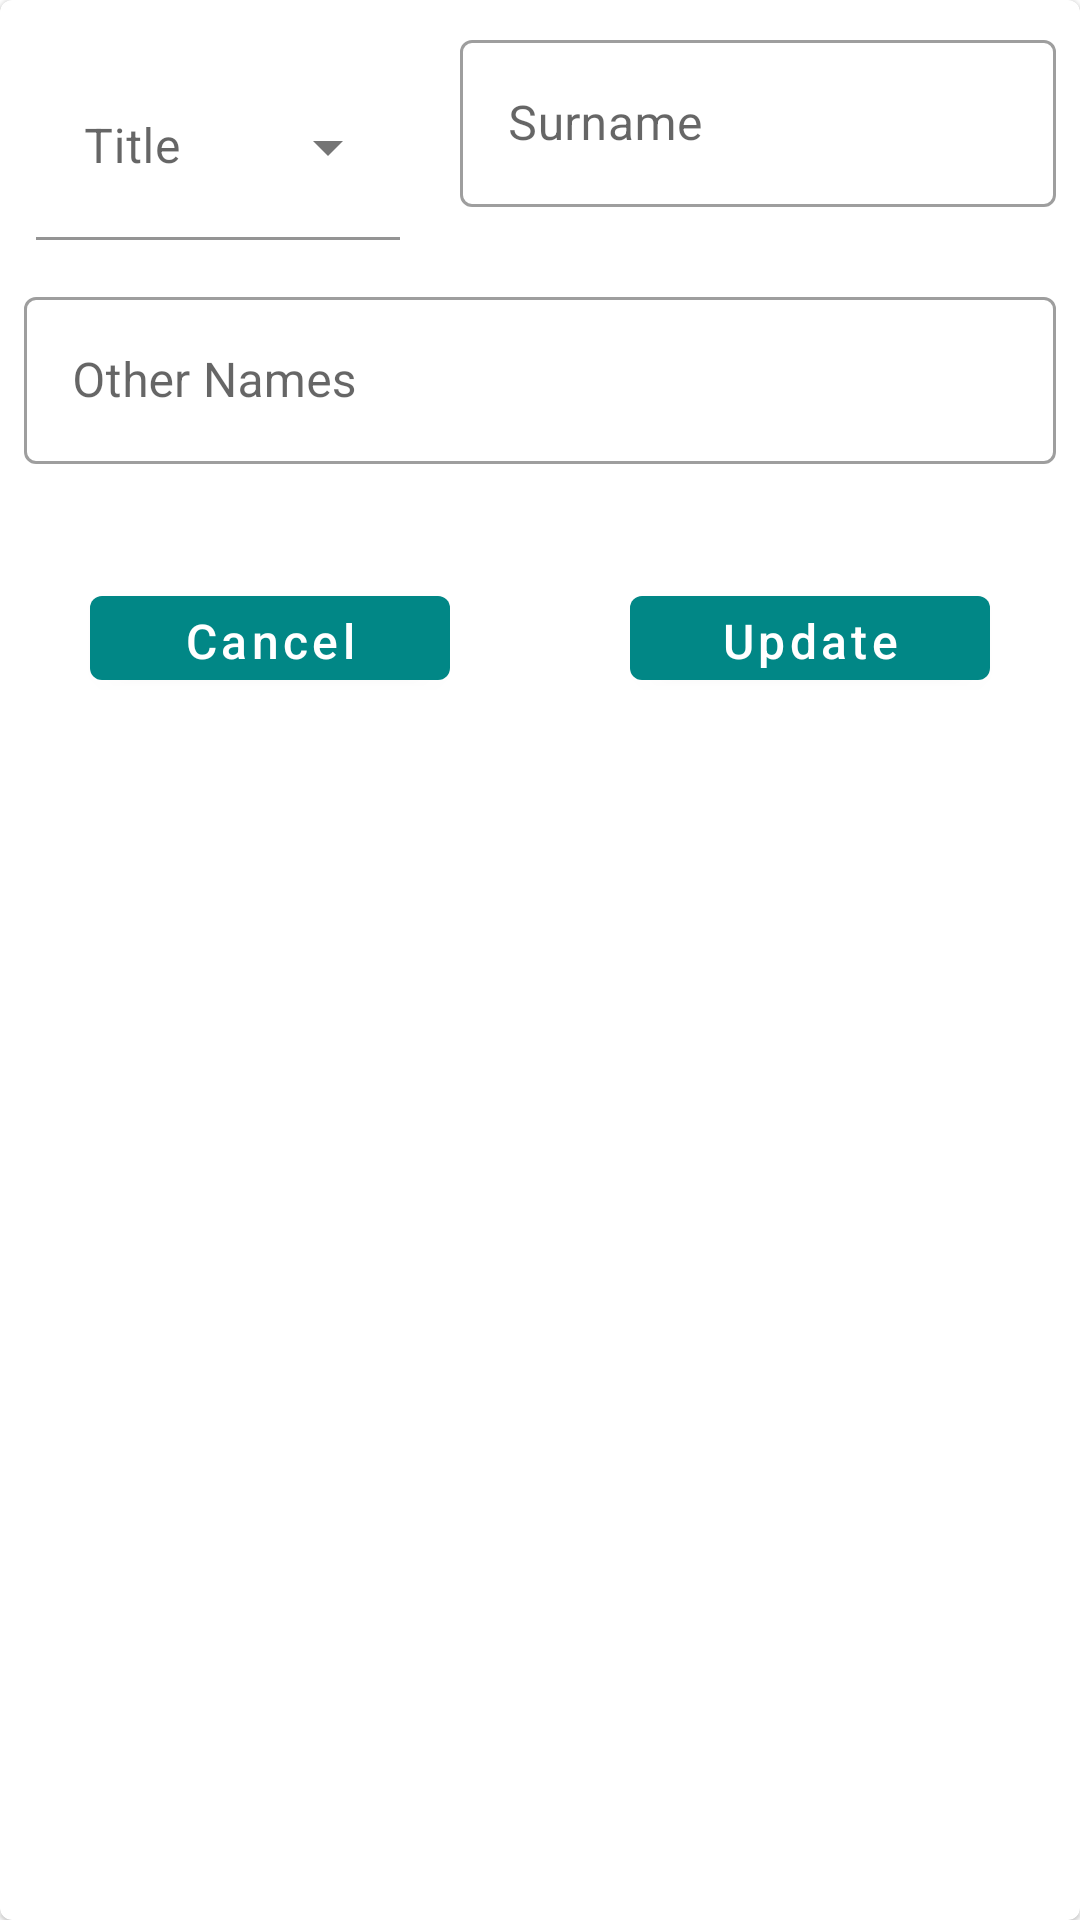

Layout XML and referenced resources for this Android screen:
<!-- AndroidManifest.xml: application theme Theme.CuraOrganization -->
<!-- res/layout/custom_update_practitioner_name.xml -->
<?xml version="1.0" encoding="utf-8"?>
<com.google.android.material.card.MaterialCardView xmlns:android="http://schemas.android.com/apk/res/android"
    android:layout_width="match_parent"
    android:layout_height="wrap_content"
    xmlns:tools="http://schemas.android.com/tools"
    android:elevation="@dimen/padding_mini"
    xmlns:app="http://schemas.android.com/apk/res-auto">

    <LinearLayout
        android:layout_width="match_parent"
        android:layout_height="wrap_content"
        android:orientation="vertical">


    <LinearLayout
        android:layout_width="match_parent"
        android:layout_height="0dp"
        android:layout_weight="5"
        android:orientation="horizontal">

        <com.google.android.material.textfield.TextInputLayout
            android:id="@+id/text_input_layout_update_name_prefix"
            style="@style/Widget.MaterialComponents.TextInputLayout.FilledBox.ExposedDropdownMenu"
            android:layout_width="0dp"
            android:layout_height="wrap_content"
            android:layout_weight="2"
            android:layout_margin="@dimen/padding_mini"
            app:boxBackgroundColor="@color/white"
            app:boxStrokeColor="@color/custom_color">

            <AutoCompleteTextView
                android:id="@+id/update_practitioner_name_prefix"
                android:layout_width="match_parent"
                android:layout_height="wrap_content"
                android:layout_margin="8dp"
                android:hint="@string/reg_practitioner_title"
                android:inputType="none"
                android:paddingTop="20dp"
                android:paddingBottom="20dp" />

        </com.google.android.material.textfield.TextInputLayout>


        <com.google.android.material.textfield.TextInputLayout
            android:id="@+id/text_input_layout_update_practitioner_surname"
            style="@style/Widget.MaterialComponents.TextInputLayout.OutlinedBox"
            android:layout_width="0dp"
            android:layout_height="wrap_content"
            android:layout_weight="3"
            android:layout_margin="@dimen/padding_mini"
            android:hint="@string/reg_practitioner_surname"
            android:padding="@dimen/padding_mini">

            <com.google.android.material.textfield.TextInputEditText
                android:id="@+id/update_practitioner_surname"
                android:layout_width="match_parent"
                android:layout_height="wrap_content"
                android:importantForAutofill="no"
                android:inputType="textPersonName"
                android:labelFor="@id/reg_id_state_id" />
        </com.google.android.material.textfield.TextInputLayout>


    </LinearLayout>

    <com.google.android.material.textfield.TextInputLayout
        android:id="@+id/text_input_layout_update_practitioner_other_names"
        style="@style/Widget.MaterialComponents.TextInputLayout.OutlinedBox"
        android:layout_width="match_parent"
        android:layout_height="wrap_content"
        android:layout_margin="@dimen/padding_mini"
        android:hint="@string/reg_practitioner_other_names"
        android:padding="@dimen/padding_mini">

        <com.google.android.material.textfield.TextInputEditText
            android:id="@+id/update_practitioner_other_names"
            android:layout_width="match_parent"
            android:layout_height="wrap_content"
            android:importantForAutofill="no"
            android:inputType="textPersonName"
            android:labelFor="@id/reg_practitioner_other_names" />
    </com.google.android.material.textfield.TextInputLayout>


        <LinearLayout
            android:layout_width="match_parent"
            android:layout_height="wrap_content"
            android:orientation="horizontal"
            android:weightSum="2">


            <com.google.android.material.button.MaterialButton
                android:id="@+id/practitioner_name_update_cancel_button"
                android:layout_width="0dp"
                android:layout_height="40dp"
                android:layout_margin="30dp"
                android:layout_weight="1"
                android:textColor="@color/white"
                android:text="@string/btn_practitioner_cancel"
                android:textAllCaps="false"
                android:textSize="16sp" />

            <com.google.android.material.button.MaterialButton
                style="@style/Widget.MaterialComponents.Button"
                android:id="@+id/practitioner_name_update_okay_button"
                android:layout_width="0dp"
                android:layout_height="40dp"
                android:layout_margin="30dp"
                android:layout_weight="1"
                android:textColor="@color/white"
                android:text="@string/update_btn_text"
                android:textAllCaps="false"
                android:textSize="16sp" />

        </LinearLayout>

    </LinearLayout>

</com.google.android.material.card.MaterialCardView>
<!-- resources referenced by this layout -->
<resources>
  <color name="custom_color">#FF018786</color>
  <color name="white">#FFFFFFFF</color>
  <dimen name="padding_mini">4dp</dimen>
  <string name="btn_practitioner_cancel">Cancel</string>
  <string name="reg_practitioner_other_names">Other Names</string>
  <string name="reg_practitioner_surname">Surname</string>
  <string name="reg_practitioner_title">Title</string>
  <string name="update_btn_text">Update</string>
  <style name="Theme.CuraOrganization" parent="Theme.MaterialComponents.DayNight.NoActionBar">
          
          <item name="colorPrimary">@color/custom_color</item>
          <item name="colorPrimaryVariant">@color/teal_700</item>
          <item name="colorOnPrimary">@color/white</item>
          
          <item name="colorSecondary">@color/teal_200</item>
          <item name="colorSecondaryVariant">@color/teal_700</item>
          <item name="colorOnSecondary">@color/black</item>
          
          <item name="android:statusBarColor" tools:targetApi="l">?attr/colorPrimaryVariant</item>
          
  
          <item name="otpViewStyle">@style/OtpWidget.OtpView</item>
  
      </style>
  <color name="teal_700">#FF018786</color>
  <color name="teal_200">#FF03DAC5</color>
  <color name="black">#FF000000</color>
  <style name="OtpWidget.OtpView" parent="Widget.AppCompat.EditText">
          <item name="android:background">@null</item>
          <item name="android:minHeight">0dp</item>
          <item name="android:maxLines">1</item>
      </style>
</resources>
